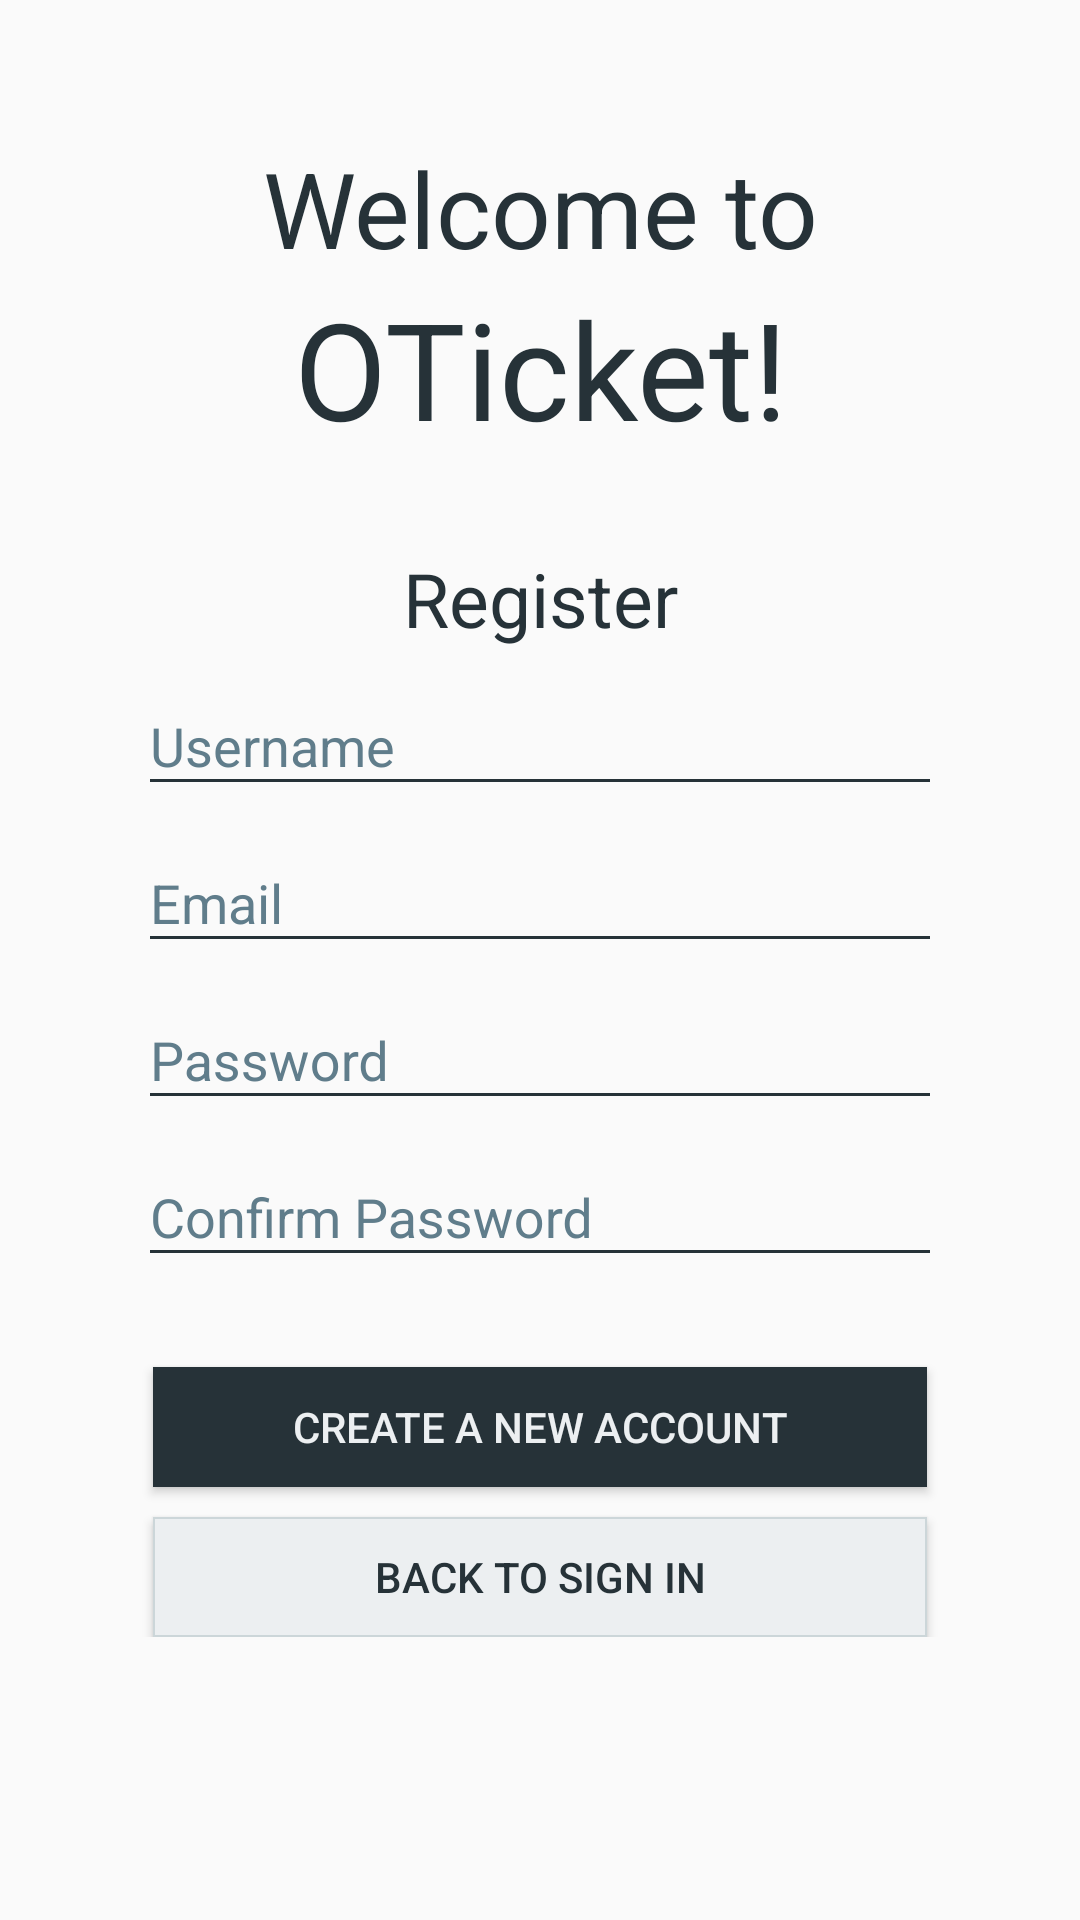

Produce the Android XML layout that renders to this screen, including the resource entries it uses.
<!-- AndroidManifest.xml: activity theme BlueGreyTheme -->
<!-- res/layout/activity_register.xml -->
<RelativeLayout xmlns:android="http://schemas.android.com/apk/res/android"
    xmlns:app="http://schemas.android.com/apk/res-auto"
    xmlns:tools="http://schemas.android.com/tools"
    android:layout_width="match_parent"
    android:layout_height="match_parent">


    <ScrollView
        android:id="@+id/register_form_scroll_view"
        android:layout_width="match_parent"
        android:layout_height="match_parent">

        <LinearLayout
            android:layout_width="match_parent"
            android:layout_height="wrap_content"
            android:gravity="center_horizontal"
            android:orientation="vertical"
            android:padding="16dp"
            tools:context="com.example.gd.oticket.RegisterActivity">

            
            <LinearLayout
                android:layout_width="match_parent"
                android:layout_height="wrap_content"
                android:layout_marginHorizontal="10dp"
                android:layout_marginVertical="20dp"
                android:orientation="vertical">

                <View
                    android:layout_width="match_parent"
                    android:layout_height="10dp"
                    android:layout_gravity="center_vertical"
                    android:background="@drawable/horizontal_dashed_line" />

                <TextView
                    android:layout_width="match_parent"
                    android:layout_height="wrap_content"
                    android:gravity="center"
                    android:paddingHorizontal="30dp"
                    android:text="Welcome to"
                    android:textColor="@color/colorPrimaryDark"
                    android:textSize="35sp" />

                <TextView
                    android:layout_width="match_parent"
                    android:layout_height="wrap_content"
                    android:gravity="center"
                    android:paddingHorizontal="30dp"
                    android:text="OTicket!"
                    android:textColor="@color/colorPrimaryDark"
                    android:textSize="45sp" />

                <View
                    android:layout_width="match_parent"
                    android:layout_height="10dp"
                    android:layout_gravity="center_vertical"
                    android:background="@drawable/horizontal_dashed_line" />

            </LinearLayout>


            
            <TextView
                android:layout_width="match_parent"
                android:layout_height="wrap_content"
                android:gravity="center"
                android:paddingHorizontal="30dp"
                android:text="Register"
                android:textColor="@color/colorPrimaryDark"
                android:textSize="25sp" />

            <ProgressBar
                android:id="@+id/register_progress"
                style="?android:attr/progressBarStyleLarge"
                android:layout_width="wrap_content"
                android:layout_height="wrap_content"
                android:layout_marginBottom="8dp"
                android:visibility="gone" />

            <LinearLayout
                android:id="@+id/register_form"
                android:layout_width="match_parent"
                android:layout_height="wrap_content"
                android:layout_marginHorizontal="30dp"
                android:gravity="center_horizontal"
                android:orientation="vertical">

                
                    
                    
                    
                    
                    
                    

                <android.support.design.widget.TextInputLayout
                    android:layout_width="match_parent"
                    android:layout_height="wrap_content"
                    android:textColorHint="@color/colorPrimary">

                    <AutoCompleteTextView
                        android:id="@+id/register_username"
                        android:layout_width="match_parent"
                        android:layout_height="wrap_content"
                        android:backgroundTint="@color/colorPrimaryDark"
                        android:hint="Username"
                        android:inputType="text"
                        android:maxLines="1"
                        android:singleLine="true" />

                </android.support.design.widget.TextInputLayout>

                <android.support.design.widget.TextInputLayout
                    android:layout_width="match_parent"
                    android:layout_height="wrap_content"
                    android:textColorHint="@color/colorPrimary">

                    <AutoCompleteTextView
                        android:id="@+id/register_email"
                        android:layout_width="match_parent"
                        android:layout_height="wrap_content"
                        android:backgroundTint="@color/colorPrimaryDark"
                        android:hint="@string/prompt_email"
                        android:inputType="textEmailAddress"
                        android:imeOptions="actionNext"
                        android:maxLines="1"
                        android:singleLine="true" />

                </android.support.design.widget.TextInputLayout>

                <android.support.design.widget.TextInputLayout
                    android:layout_width="match_parent"
                    android:layout_height="wrap_content"
                    android:textColorHint="@color/colorPrimary">

                    <EditText
                        android:id="@+id/register_password"
                        android:layout_width="match_parent"
                        android:layout_height="wrap_content"
                        android:backgroundTint="@color/colorPrimaryDark"
                        android:hint="Password"
                        android:imeOptions="actionNext"
                        android:inputType="textPassword"
                        android:maxLines="1"
                        android:singleLine="true" />

                </android.support.design.widget.TextInputLayout>

                <android.support.design.widget.TextInputLayout
                    android:layout_width="match_parent"
                    android:layout_height="wrap_content"
                    android:textColorHint="@color/colorPrimary">

                    <EditText
                        android:id="@+id/register_password_confirm"
                        android:layout_width="match_parent"
                        android:layout_height="wrap_content"
                        android:backgroundTint="@color/colorPrimaryDark"
                        android:hint="Confirm Password"
                        android:imeOptions="actionDone"
                        android:inputType="textPassword"
                        android:maxLines="1"
                        android:singleLine="true" />

                </android.support.design.widget.TextInputLayout>

                <Button
                    android:id="@+id/register_create_button"
                    android:layout_width="match_parent"
                    android:layout_height="40dp"
                    android:layout_marginHorizontal="5dp"
                    android:layout_marginTop="30dp"
                    android:background="@color/colorPrimaryDark"
                    android:text="Create a new account"
                    android:foreground="?selectableItemBackground"
                    android:textColor="@color/colorAccentLight" />

                <Button
                    android:id="@+id/register_back_button"
                    android:layout_width="match_parent"
                    android:layout_height="40dp"
                    android:layout_marginHorizontal="5dp"
                    android:layout_marginTop="10dp"
                    android:background="@drawable/button_background"
                    android:text="Back to Sign In"
                    android:foreground="?selectableItemBackground"
                    android:textColor="@color/colorPrimaryDark" />

            </LinearLayout>
        </LinearLayout>
    </ScrollView>
</RelativeLayout>
<!-- resources referenced by this layout -->
<resources>
  <color name="colorAccentLight">#eceff1</color>
  <color name="colorPrimary">#607d8b</color>
  <color name="colorPrimaryDark">#263238</color>
  <!-- drawable button_background (drawable) -->
  <?xml version="1.0" encoding="UTF-8"?>
  <shape xmlns:android="http://schemas.android.com/apk/res/android">
      <solid android:color="@color/colorAccentLight"/>
      <stroke
          android:width="0.8dp"
          android:color="@color/colorAccent" />
      <padding
          android:left="0dp"
          android:top="0dp"
          android:right="0dp"
          android:bottom="0dp" />
  </shape>
  <string name="prompt_email">Email</string>
  <style name="BlueGreyTheme" parent="AppTheme">
          <item name="android:textViewStyle">@style/sansSerif</item>
          <item name="colorControlHighlight">@color/colorAccent</item>
      </style>
  <color name="colorAccent">#ccd6d9</color>
  <style name="AppTheme" parent="Theme.AppCompat.Light.NoActionBar">
          
          <item name="colorPrimary">@color/colorPrimary</item>
          <item name="colorPrimaryDark">@color/colorPrimaryDark</item>
          <item name="colorAccent">@color/colorAccent</item>
      </style>
  <style name="sansSerif" parent="android:Widget.TextView">
          <item name="android:fontFamily">sans-serif</item>
      </style>
</resources>
